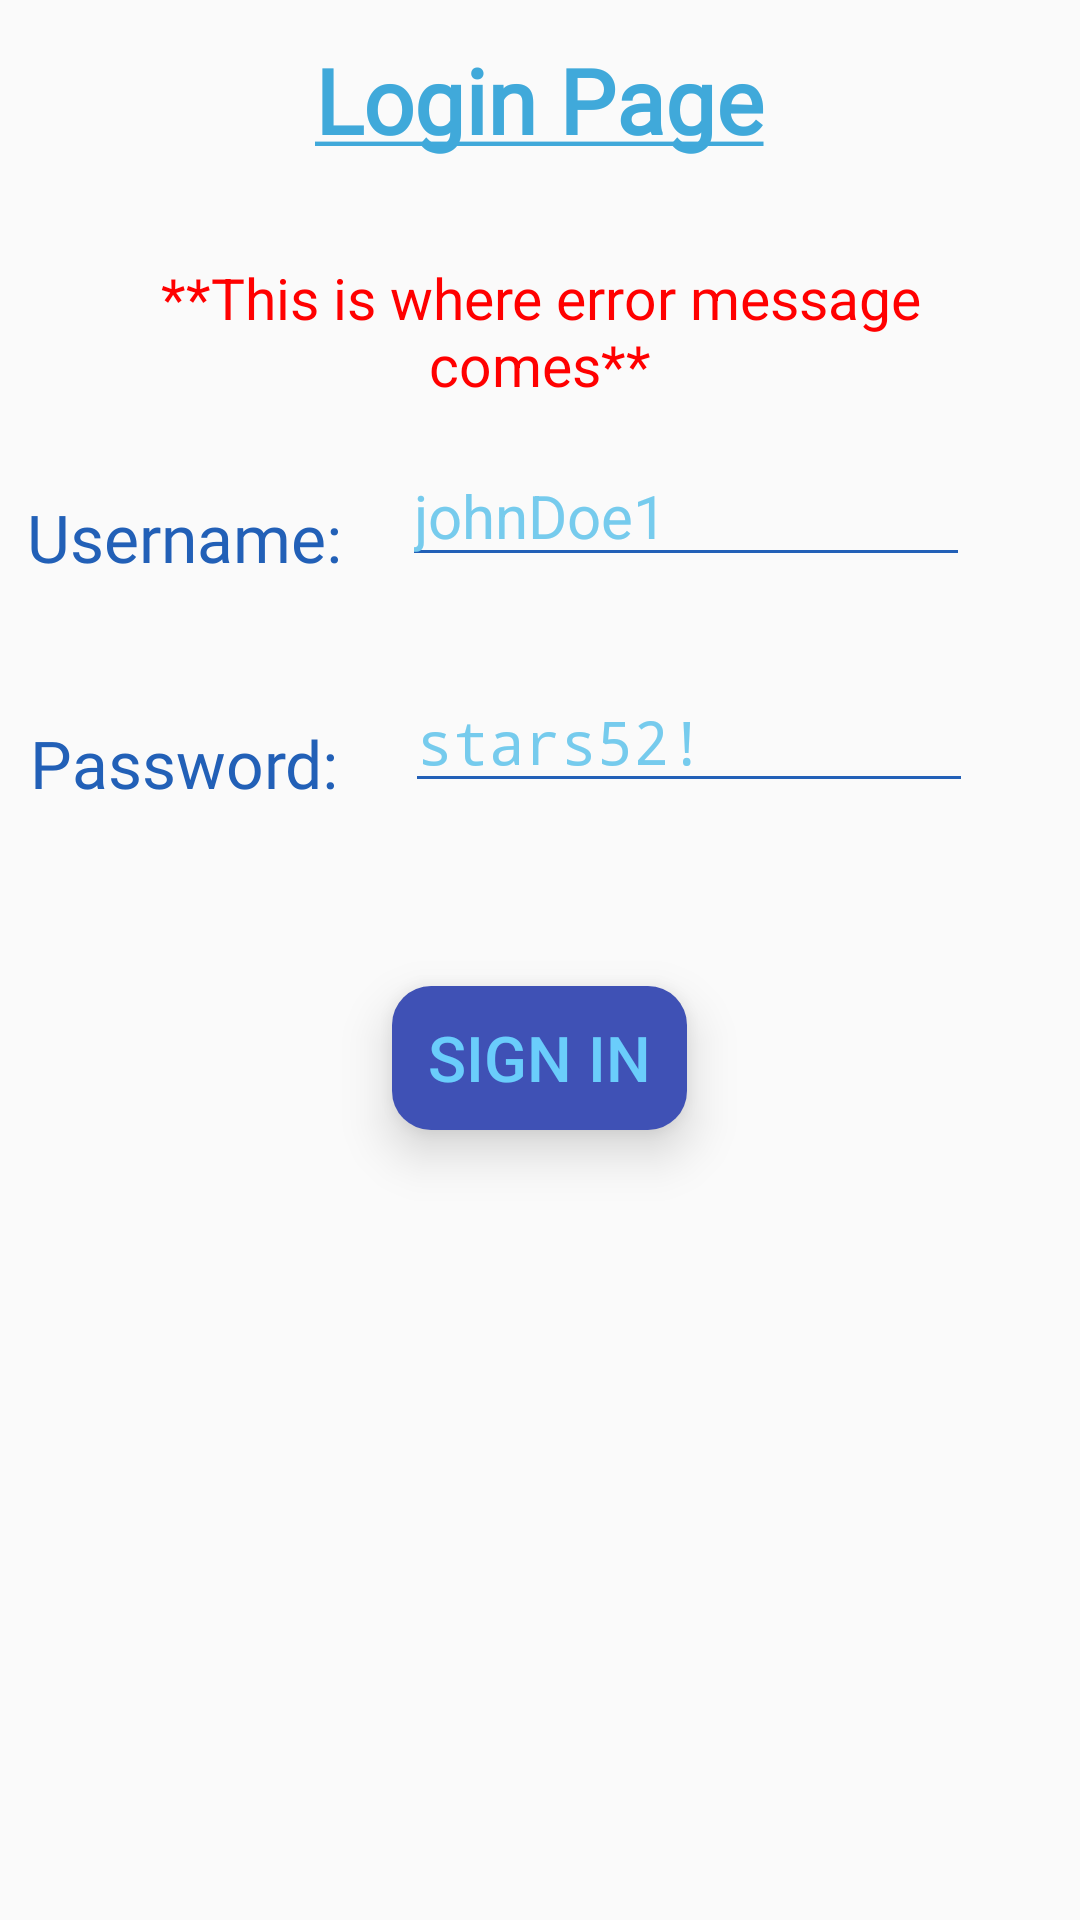

Write the Android layout XML for this screen, with the resource values it uses.
<!-- AndroidManifest.xml: activity theme AppTheme -->
<!-- res/layout/activity_main.xml -->
<?xml version="1.0" encoding="utf-8"?>
<RelativeLayout xmlns:android="http://schemas.android.com/apk/res/android"
    xmlns:app="http://schemas.android.com/apk/res-auto"
    xmlns:tools="http://schemas.android.com/tools"
    android:layout_width="match_parent"
    android:layout_height="match_parent"
    tools:context=".MainActivity">

    <TextView
        android:id="@+id/title"
        android:layout_width="wrap_content"
        android:layout_height="wrap_content"
        android:layout_centerHorizontal="true"
        android:layout_marginTop="13dp"
        android:text="@string/logintitle"
        android:fontFamily="@font/caviarbold"
        android:textAlignment="center"
        android:textColor="#40a9da"
        android:textSize="30sp" />

    <TextView
        android:id="@+id/errortext"
        android:layout_width="wrap_content"
        android:layout_height="wrap_content"
        android:layout_below="@id/title"
        android:layout_centerHorizontal="true"
        android:layout_marginRight="30dp"
        android:layout_marginTop="33dp"
        android:layout_marginLeft="14sp"
        android:text="**This is where error message comes**"
        android:textAlignment="center"
        android:theme="@style/Error" />

    <TextView
        android:id="@+id/usertext"
        android:layout_width="wrap_content"
        android:layout_height="wrap_content"
        android:layout_below="@+id/errortext"
        android:layout_marginLeft="9dp"
        android:fontFamily="@font/rsemibold"

        android:layout_marginTop="30dp"
        android:text="Username:"
        android:theme="@style/RegText" />

    <EditText
        android:id="@+id/useredit"
        android:layout_width="wrap_content"
        android:layout_height="wrap_content"
        android:layout_below="@id/errortext"
        android:layout_marginLeft="20dp"
        android:layout_marginTop="14dp"
        android:layout_toRightOf="@id/usertext"
        android:backgroundTint="#2260b7"
        android:ems="8"
        android:hint="johnDoe1"
        android:inputType="textPersonName"
        android:textColor="#00b7ff"
        android:textColorHighlight="#2260b7"
        android:textColorHint="#76cbed"
        android:textCursorDrawable="@null"
        android:textSize="20sp" />

    <TextView
        android:id="@+id/passtext"
        android:layout_width="wrap_content"
        android:layout_height="wrap_content"
        android:layout_below="@+id/usertext"
        android:layout_marginLeft="10dp"
        android:layout_marginTop="46dp"
        android:text="Password:"
        android:fontFamily="@font/rsemibold"
        android:theme="@style/RegText" />

    <EditText
        android:id="@+id/passedit"
        android:layout_width="wrap_content"
        android:layout_height="wrap_content"
        android:layout_below="@id/usertext"
        android:layout_marginLeft="22dp"
        android:layout_marginTop="30dp"
        android:layout_toRightOf="@id/passtext"

        android:backgroundTint="#2260b7"
        android:ems="8"
        android:hint="stars52!"
        android:inputType="textPassword"
        android:textColor="#00b7ff"
        android:textColorHighlight="#2260b7"
        android:textColorHint="#76cbed"
        android:textCursorDrawable="@null"
        android:textSize="20sp" />

    <ImageView
        android:id="@+id/toggle"
        android:layout_width="40dp"
        android:layout_height="75dp"
        android:layout_alignParentRight="true"
        android:layout_below="@id/usertext"
        android:layout_marginRight="0dp"
        android:layout_marginTop="25dp"
        app:srcCompat="@drawable/showpassword" />

    <android.support.v7.widget.CardView
        android:id="@+id/relative"
        android:layout_width="wrap_content"
        android:layout_height="wrap_content"
        android:layout_below="@id/toggle"
        android:layout_centerHorizontal="true"
        android:layout_marginTop="35dp"
        app:cardCornerRadius="13dp"
        app:cardElevation="10dp">

        <Button
            android:id="@+id/signin"
            android:layout_width="wrap_content"
            android:layout_height="wrap_content"
            android:layout_below="@id/passedit"
            android:layout_centerHorizontal="true"
            android:background="@color/colorPrimary"
            android:paddingTop="7dp"
            android:paddingBottom="7dp"
            android:paddingLeft="12dp"
            android:paddingRight="12dp"

            android:text="Sign in"
            android:textColor="@color/colorcool"
            android:textSize="21dp" />
    </android.support.v7.widget.CardView>


</RelativeLayout>
<!-- resources referenced by this layout -->
<resources>
  <color name="colorPrimary">#3F51B5</color>
  <color name="colorcool">#6acdfb</color>
  <string name="logintitle"><u><b>Login Page</b></u></string>
  <style name="Error" parent="Theme.AppCompat.Light.DarkActionBar">
          <item name="android:textSize">19sp</item>
          <item name="android:textColor">#F00</item>
  
      </style>
  <style name="RegText" parent="Theme.AppCompat.Light.DarkActionBar">
          <item name="android:textSize">22sp</item>
          <item name="android:textColor">#2260b7</item>
  
      </style>
  <style name="AppTheme" parent="Theme.AppCompat.Light.DarkActionBar">
          
          <item name="colorPrimary">@color/colorPrimary</item>
          <item name="colorPrimaryDark">@color/colorPrimaryDark</item>
          <item name="colorAccent">@color/colorAccent</item>
      </style>
  <color name="colorPrimaryDark">#303F9F</color>
  <color name="colorAccent">#FF4081</color>
</resources>
